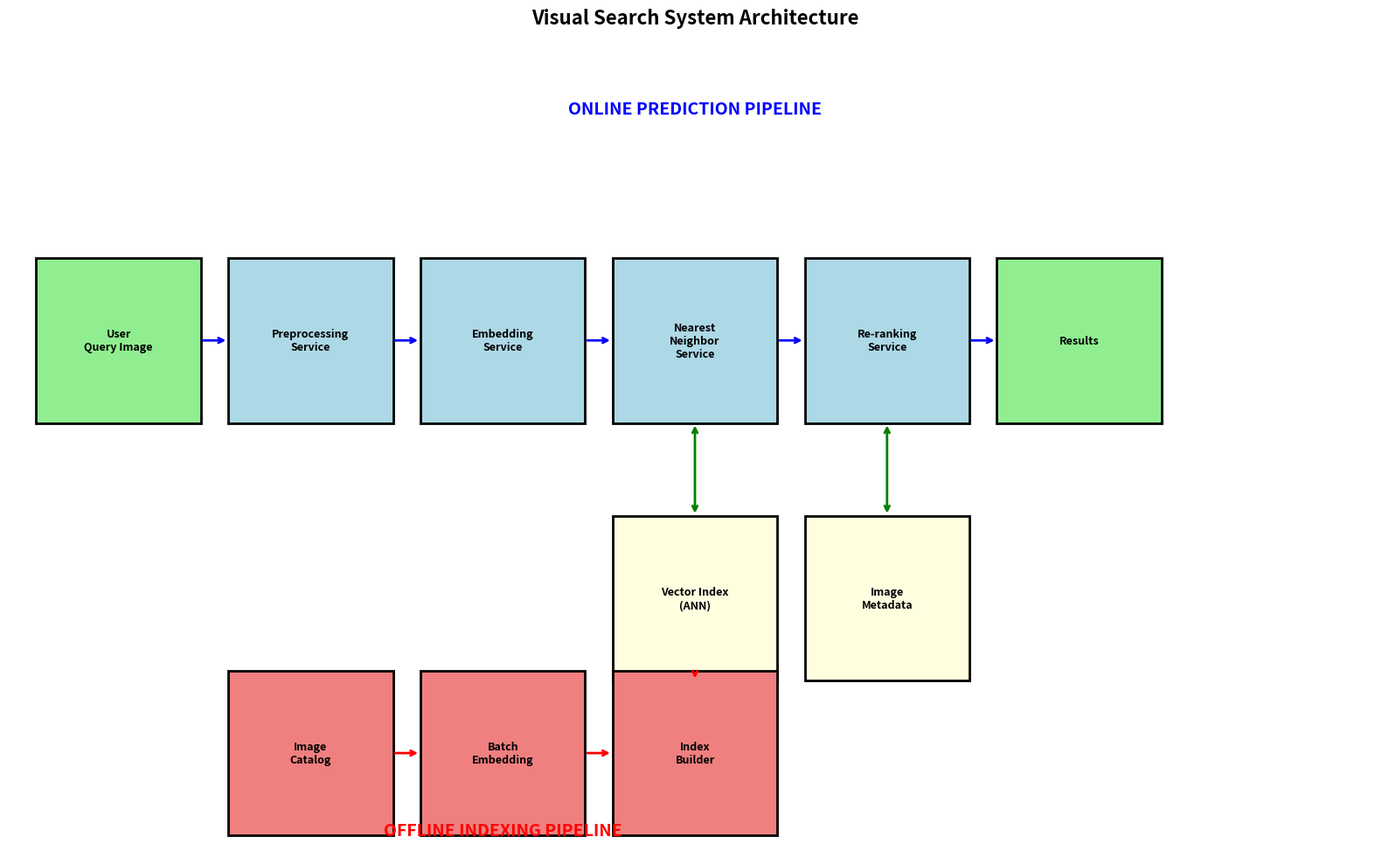
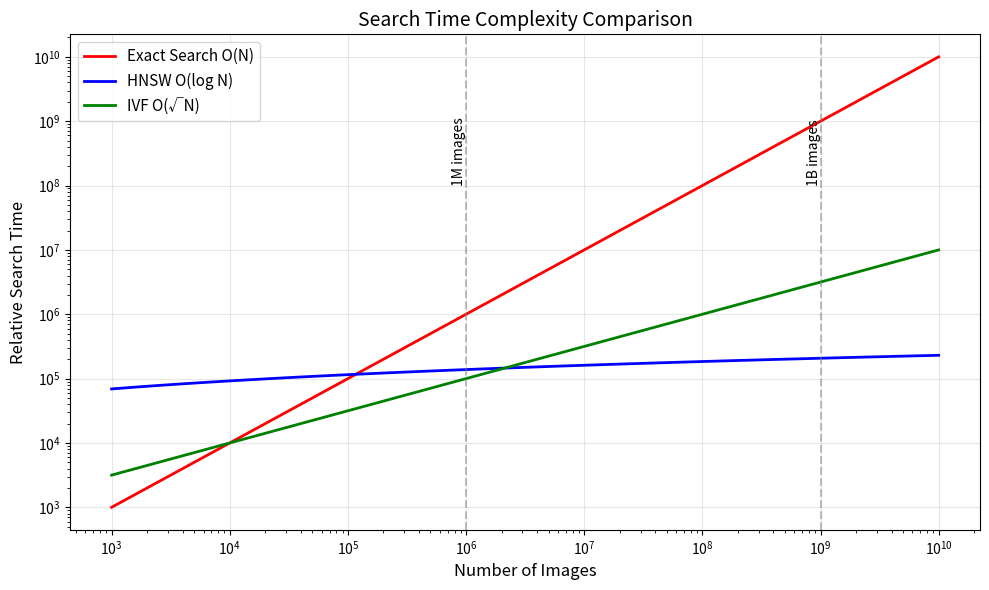
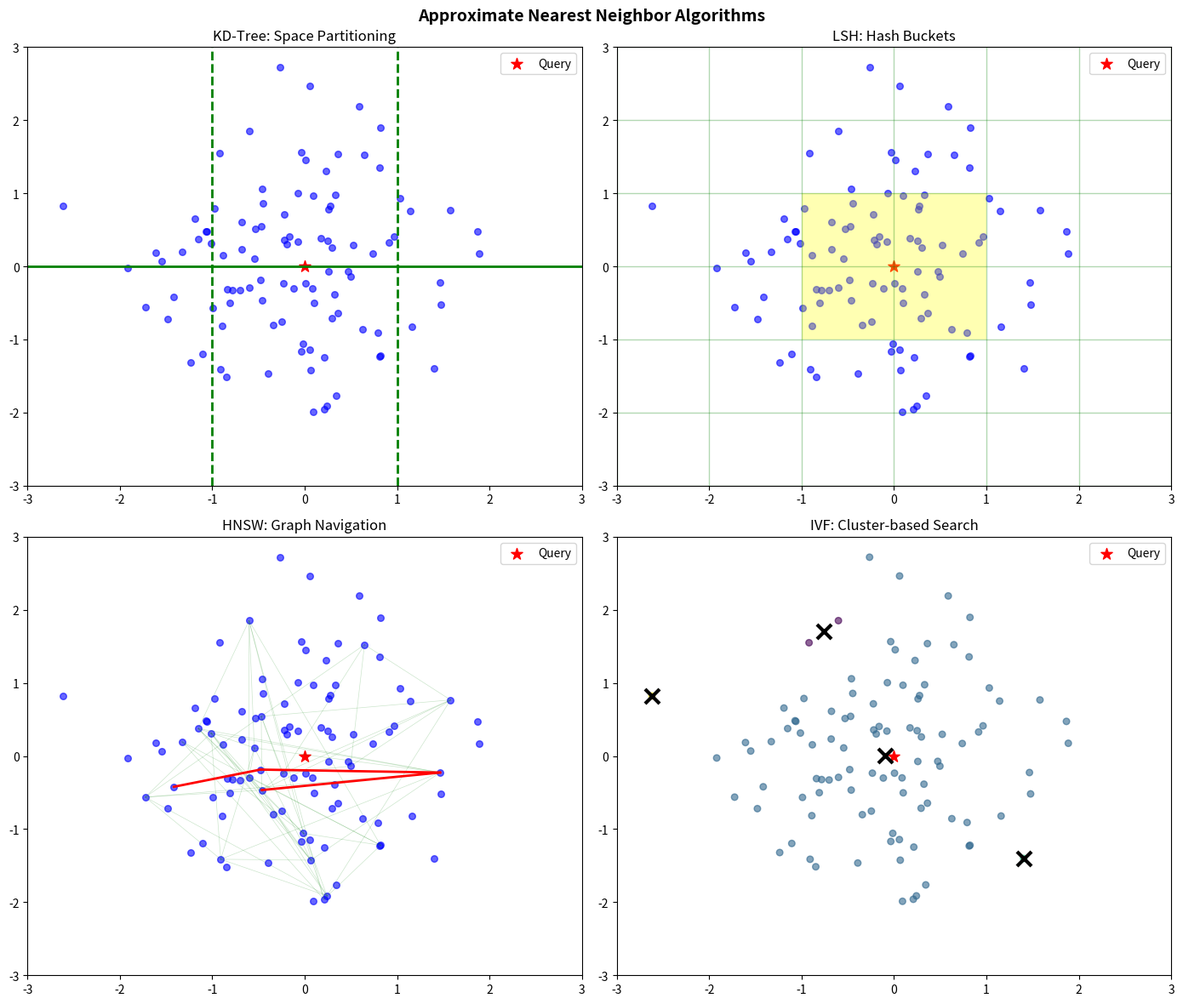
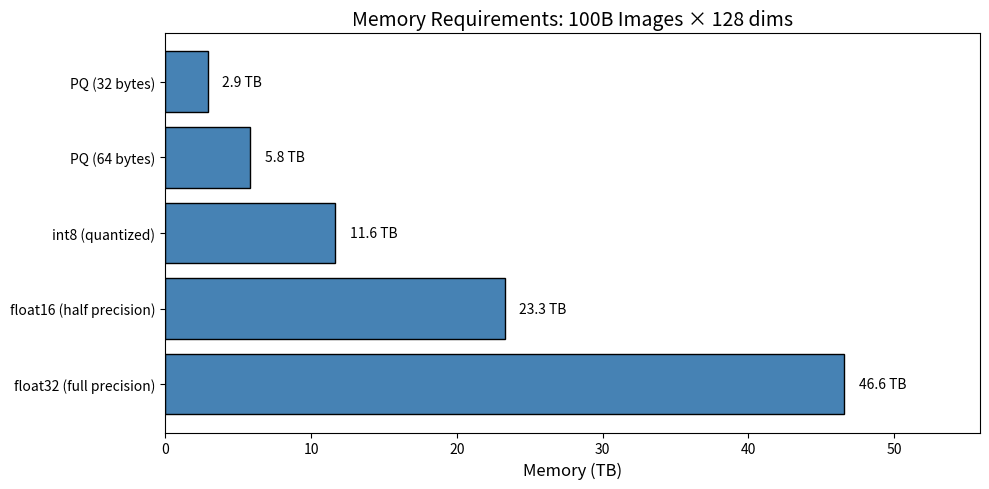
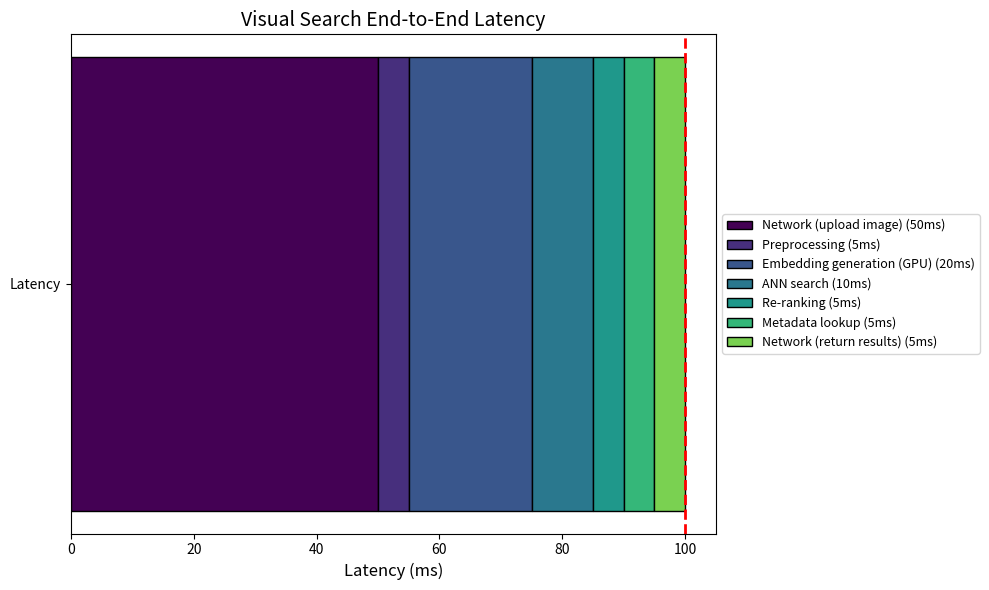

Recreate these plots in Python, in order.
import numpy as np
import matplotlib.pyplot as plt
import time
from typing import List, Tuple, Dict
from dataclasses import dataclass

def visualize_system_architecture():
    """Visualize the visual search system architecture"""
    fig, ax = plt.subplots(1, 1, figsize=(16, 10))
    
    # Colors
    colors = {
        'user': 'lightgreen',
        'online': 'lightblue',
        'storage': 'lightyellow',
        'offline': 'lightcoral'
    }
    
    # Online Pipeline Components
    components = [
        # User
        {'name': 'User\nQuery Image', 'pos': (0.08, 0.5), 'color': colors['user']},
        
        # Online Pipeline
        {'name': 'Preprocessing\nService', 'pos': (0.22, 0.5), 'color': colors['online']},
        {'name': 'Embedding\nService', 'pos': (0.36, 0.5), 'color': colors['online']},
        {'name': 'Nearest\nNeighbor\nService', 'pos': (0.50, 0.5), 'color': colors['online']},
        {'name': 'Re-ranking\nService', 'pos': (0.64, 0.5), 'color': colors['online']},
        {'name': 'Results', 'pos': (0.78, 0.5), 'color': colors['user']},
        
        # Storage
        {'name': 'Vector Index\n(ANN)', 'pos': (0.50, 0.25), 'color': colors['storage']},
        {'name': 'Image\nMetadata', 'pos': (0.64, 0.25), 'color': colors['storage']},
        
        # Offline Pipeline
        {'name': 'Image\nCatalog', 'pos': (0.22, 0.1), 'color': colors['offline']},
        {'name': 'Batch\nEmbedding', 'pos': (0.36, 0.1), 'color': colors['offline']},
        {'name': 'Index\nBuilder', 'pos': (0.50, 0.1), 'color': colors['offline']},
    ]
    
    # Draw components
    for comp in components:
        rect = plt.Rectangle(
            (comp['pos'][0] - 0.06, comp['pos'][1] - 0.08), 0.12, 0.16,
            facecolor=comp['color'], edgecolor='black', linewidth=2
        )
        ax.add_patch(rect)
        ax.text(comp['pos'][0], comp['pos'][1], comp['name'],
                ha='center', va='center', fontsize=9, fontweight='bold')
    
    # Draw arrows (Online Pipeline)
    online_arrows = [
        ((0.14, 0.5), (0.16, 0.5)),   # User to Preprocessing
        ((0.28, 0.5), (0.30, 0.5)),   # Preprocessing to Embedding
        ((0.42, 0.5), (0.44, 0.5)),   # Embedding to NN
        ((0.56, 0.5), (0.58, 0.5)),   # NN to Re-ranking
        ((0.70, 0.5), (0.72, 0.5)),   # Re-ranking to Results
    ]
    
    for start, end in online_arrows:
        ax.annotate('', xy=end, xytext=start,
                   arrowprops=dict(arrowstyle='->', color='blue', lw=2))
    
    # Draw arrows (Storage connections)
    ax.annotate('', xy=(0.50, 0.33), xytext=(0.50, 0.42),
               arrowprops=dict(arrowstyle='<->', color='green', lw=2))
    ax.annotate('', xy=(0.64, 0.33), xytext=(0.64, 0.42),
               arrowprops=dict(arrowstyle='<->', color='green', lw=2))
    
    # Draw arrows (Offline Pipeline)
    offline_arrows = [
        ((0.28, 0.1), (0.30, 0.1)),   # Catalog to Batch
        ((0.42, 0.1), (0.44, 0.1)),   # Batch to Index Builder
        ((0.50, 0.18), (0.50, 0.17)), # Index Builder to Vector Index
    ]
    
    for start, end in offline_arrows:
        ax.annotate('', xy=end, xytext=start,
                   arrowprops=dict(arrowstyle='->', color='red', lw=2))
    
    # Labels
    ax.text(0.5, 0.72, 'ONLINE PREDICTION PIPELINE', ha='center', fontsize=14, 
            fontweight='bold', color='blue')
    ax.text(0.36, 0.02, 'OFFLINE INDEXING PIPELINE', ha='center', fontsize=14, 
            fontweight='bold', color='red')
    
    ax.set_xlim(0, 1)
    ax.set_ylim(0, 0.8)
    ax.axis('off')
    ax.set_title('Visual Search System Architecture', fontsize=16, fontweight='bold')
    plt.tight_layout()
    plt.show()

visualize_system_architecture()

@dataclass
class ImageRequest:
    image_bytes: bytes
    crop_box: Tuple[int, int, int, int] = None  # (x1, y1, x2, y2)

class PreprocessingService:
    """
    Handles image preprocessing for the embedding model.
    """
    def __init__(self, target_size=(224, 224), normalize=True):
        self.target_size = target_size
        self.normalize = normalize
        self.mean = np.array([0.485, 0.456, 0.406])
        self.std = np.array([0.229, 0.224, 0.225])
    
    def preprocess(self, image: np.ndarray, crop_box: Tuple = None) -> np.ndarray:
        """
        Preprocess image for embedding model.
        
        Steps:
        1. Apply crop if specified
        2. Resize to target size
        3. Convert to RGB if needed
        4. Normalize pixel values
        """
        # Simulate preprocessing
        processed = {
            'original_shape': image.shape,
            'crop_applied': crop_box is not None,
            'target_size': self.target_size,
            'normalized': self.normalize
        }
        return processed

# Example
preprocessing = PreprocessingService()
sample_image = np.random.randint(0, 255, (800, 600, 3), dtype=np.uint8)
result = preprocessing.preprocess(sample_image, crop_box=(100, 100, 400, 400))
print("Preprocessing Steps:")
for key, value in result.items():
    print(f"  {key}: {value}")

class EmbeddingService:
    """
    Generates image embeddings using the trained model.
    """
    def __init__(self, model_path: str, embedding_dim: int = 128):
        self.model_path = model_path
        self.embedding_dim = embedding_dim
        # In production, would load actual model here
        self.model = None
    
    def generate_embedding(self, preprocessed_image: np.ndarray) -> np.ndarray:
        """
        Generate embedding vector from preprocessed image.
        
        Returns:
            Normalized embedding vector of shape (embedding_dim,)
        """
        # Simulate embedding generation
        start_time = time.time()
        
        # In production: embedding = self.model.predict(preprocessed_image)
        embedding = np.random.randn(self.embedding_dim)
        
        # L2 normalize
        embedding = embedding / np.linalg.norm(embedding)
        
        latency = (time.time() - start_time) * 1000
        return embedding, latency

# Example
embedding_service = EmbeddingService("model.pt", embedding_dim=128)
embedding, latency = embedding_service.generate_embedding(np.zeros((224, 224, 3)))
print(f"Embedding shape: {embedding.shape}")
print(f"Embedding norm: {np.linalg.norm(embedding):.4f} (should be 1.0)")
print(f"Inference latency: {latency:.2f}ms")

class NearestNeighborService:
    """
    Retrieves similar images using ANN search.
    """
    def __init__(self, index, k: int = 100):
        self.index = index
        self.default_k = k
    
    def search(self, query_embedding: np.ndarray, k: int = None) -> List[Tuple[str, float]]:
        """
        Find k nearest neighbors.
        
        Returns:
            List of (image_id, similarity_score) tuples
        """
        if k is None:
            k = self.default_k
        
        # In production: results = self.index.search(query_embedding, k)
        # Simulate results
        results = [
            (f"img_{i:06d}", 1.0 - i * 0.01)
            for i in range(k)
        ]
        return results

# Example
nn_service = NearestNeighborService(None, k=10)
results = nn_service.search(np.random.randn(128))
print("Top 10 Nearest Neighbors:")
for img_id, score in results[:10]:
    print(f"  {img_id}: similarity = {score:.4f}")

class ReRankingService:
    """
    Re-ranks and filters search results based on business rules.
    """
    def __init__(self, filters: List[str] = None):
        self.filters = filters or []
    
    def rerank(self, results: List[Tuple[str, float]], 
               user_context: Dict = None) -> List[Tuple[str, float]]:
        """
        Apply re-ranking logic:
        1. Remove duplicates
        2. Filter inappropriate content
        3. Apply diversity (avoid too similar results)
        4. Boost/demote based on business rules
        """
        reranked = []
        seen_hashes = set()
        
        for img_id, score in results:
            # Simulate deduplication
            if img_id in seen_hashes:
                continue
            seen_hashes.add(img_id)
            
            # Simulate content filtering (skip 10% randomly)
            if np.random.random() < 0.1:
                continue
            
            reranked.append((img_id, score))
        
        return reranked

# Example
rerank_service = ReRankingService()
initial_results = [(f"img_{i}", 0.9 - i*0.05) for i in range(20)]
final_results = rerank_service.rerank(initial_results)

print(f"Initial results: {len(initial_results)}")
print(f"After re-ranking: {len(final_results)}")
print("\nFinal top 5:")
for img_id, score in final_results[:5]:
    print(f"  {img_id}: {score:.4f}")

class IndexingPipeline:
    """
    Batch processing pipeline for building the search index.
    """
    def __init__(self, embedding_service: EmbeddingService):
        self.embedding_service = embedding_service
    
    def process_catalog(self, image_paths: List[str], batch_size: int = 256):
        """
        Process all images in the catalog:
        1. Load images in batches
        2. Generate embeddings
        3. Store embeddings with image IDs
        """
        all_embeddings = []
        all_ids = []
        
        n_batches = (len(image_paths) + batch_size - 1) // batch_size
        
        for batch_idx in range(n_batches):
            start = batch_idx * batch_size
            end = min(start + batch_size, len(image_paths))
            batch_paths = image_paths[start:end]
            
            # Process batch
            for path in batch_paths:
                # Simulate: load image, preprocess, generate embedding
                embedding = np.random.randn(self.embedding_service.embedding_dim)
                embedding = embedding / np.linalg.norm(embedding)
                
                all_embeddings.append(embedding)
                all_ids.append(path)
        
        return np.array(all_embeddings), all_ids
    
    def build_index(self, embeddings: np.ndarray, ids: List[str]):
        """
        Build ANN index from embeddings.
        """
        index_info = {
            'num_vectors': len(ids),
            'embedding_dim': embeddings.shape[1],
            'index_type': 'HNSW',  # or IVF, etc.
            'memory_mb': (embeddings.nbytes / 1024 / 1024)
        }
        return index_info

# Example
indexing = IndexingPipeline(EmbeddingService("model.pt"))

# Simulate 10000 images
sample_paths = [f"images/img_{i:06d}.jpg" for i in range(10000)]
embeddings, ids = indexing.process_catalog(sample_paths, batch_size=1000)

print(f"Processed {len(ids)} images")
print(f"Embeddings shape: {embeddings.shape}")

index_info = indexing.build_index(embeddings, ids)
print("\nIndex Info:")
for key, value in index_info.items():
    print(f"  {key}: {value}")

def compare_search_complexity():
    """Visualize search complexity comparison"""
    n_values = np.logspace(3, 10, 100)  # 1K to 10B
    
    # Time complexity (relative)
    exact_time = n_values  # O(N)
    hnsw_time = np.log(n_values)  # O(log N)
    ivf_time = np.sqrt(n_values)  # O(sqrt N)
    
    fig, ax = plt.subplots(figsize=(10, 6))
    
    ax.loglog(n_values, exact_time, 'r-', linewidth=2, label='Exact Search O(N)')
    ax.loglog(n_values, hnsw_time * 1e4, 'b-', linewidth=2, label='HNSW O(log N)')
    ax.loglog(n_values, ivf_time * 1e2, 'g-', linewidth=2, label='IVF O(√N)')
    
    # Mark key points
    ax.axvline(x=1e6, color='gray', linestyle='--', alpha=0.5)
    ax.axvline(x=1e9, color='gray', linestyle='--', alpha=0.5)
    ax.text(1e6, 1e8, '1M images', rotation=90, va='bottom', ha='right')
    ax.text(1e9, 1e8, '1B images', rotation=90, va='bottom', ha='right')
    
    ax.set_xlabel('Number of Images', fontsize=12)
    ax.set_ylabel('Relative Search Time', fontsize=12)
    ax.set_title('Search Time Complexity Comparison', fontsize=14)
    ax.legend(fontsize=11)
    ax.grid(True, alpha=0.3)
    
    plt.tight_layout()
    plt.show()

compare_search_complexity()

def visualize_ann_algorithms():
    """Visualize different ANN approaches"""
    fig, axes = plt.subplots(2, 2, figsize=(14, 12))
    
    np.random.seed(42)
    points = np.random.randn(100, 2)
    query = np.array([0, 0])
    
    # 1. KD-Tree (space partitioning)
    ax1 = axes[0, 0]
    ax1.scatter(points[:, 0], points[:, 1], c='blue', alpha=0.6, s=30)
    ax1.scatter(*query, c='red', s=100, marker='*', label='Query')
    ax1.axhline(y=0, color='green', linewidth=2)
    ax1.axvline(x=-1, color='green', linewidth=2, linestyle='--')
    ax1.axvline(x=1, color='green', linewidth=2, linestyle='--')
    ax1.set_title('KD-Tree: Space Partitioning', fontsize=12)
    ax1.set_xlim(-3, 3)
    ax1.set_ylim(-3, 3)
    ax1.legend()
    
    # 2. LSH (hash buckets)
    ax2 = axes[0, 1]
    ax2.scatter(points[:, 0], points[:, 1], c='blue', alpha=0.6, s=30)
    ax2.scatter(*query, c='red', s=100, marker='*', label='Query')
    # Draw hash buckets
    for i in range(-3, 4):
        ax2.axhline(y=i, color='green', alpha=0.3, linewidth=1)
        ax2.axvline(x=i, color='green', alpha=0.3, linewidth=1)
    # Highlight query bucket
    rect = plt.Rectangle((-1, -1), 2, 2, fill=True, facecolor='yellow', alpha=0.3)
    ax2.add_patch(rect)
    ax2.set_title('LSH: Hash Buckets', fontsize=12)
    ax2.set_xlim(-3, 3)
    ax2.set_ylim(-3, 3)
    ax2.legend()
    
    # 3. HNSW (graph navigation)
    ax3 = axes[1, 0]
    ax3.scatter(points[:, 0], points[:, 1], c='blue', alpha=0.6, s=30)
    ax3.scatter(*query, c='red', s=100, marker='*', label='Query')
    # Draw graph connections (simplified)
    for i in range(20):
        for j in range(i+1, min(i+4, 20)):
            ax3.plot([points[i, 0], points[j, 0]], 
                    [points[i, 1], points[j, 1]], 
                    'g-', alpha=0.2, linewidth=0.5)
    # Highlight search path
    path_idx = [50, 30, 10, 5]
    for i in range(len(path_idx)-1):
        ax3.plot([points[path_idx[i], 0], points[path_idx[i+1], 0]], 
                [points[path_idx[i], 1], points[path_idx[i+1], 1]], 
                'r-', linewidth=2)
    ax3.set_title('HNSW: Graph Navigation', fontsize=12)
    ax3.set_xlim(-3, 3)
    ax3.set_ylim(-3, 3)
    ax3.legend()
    
    # 4. IVF (clustering)
    ax4 = axes[1, 1]
    # Assign clusters
    from scipy.cluster.hierarchy import fclusterdata
    clusters = fclusterdata(points, t=4, criterion='maxclust')
    ax4.scatter(points[:, 0], points[:, 1], c=clusters, cmap='viridis', alpha=0.6, s=30)
    ax4.scatter(*query, c='red', s=100, marker='*', label='Query')
    # Draw cluster centers
    for c in range(1, 5):
        mask = clusters == c
        center = points[mask].mean(axis=0)
        ax4.scatter(*center, c='black', s=150, marker='x', linewidths=3)
    ax4.set_title('IVF: Cluster-based Search', fontsize=12)
    ax4.set_xlim(-3, 3)
    ax4.set_ylim(-3, 3)
    ax4.legend()
    
    plt.suptitle('Approximate Nearest Neighbor Algorithms', fontsize=14, fontweight='bold')
    plt.tight_layout()
    plt.show()

visualize_ann_algorithms()

# Example: Faiss-like index configuration (pseudocode)
def faiss_index_configurations():
    """
    Common Faiss index configurations for different scales.
    """
    configs = [
        {
            'scale': 'Small (<1M vectors)',
            'index_type': 'IndexFlatL2',
            'description': 'Exact search, brute force',
            'recall': '100%',
            'memory': 'High (4 bytes × dim × N)',
            'speed': 'Slow'
        },
        {
            'scale': 'Medium (1-100M vectors)',
            'index_type': 'IndexIVFFlat',
            'description': 'Inverted file with flat quantizer',
            'recall': '95-99%',
            'memory': 'High',
            'speed': 'Fast'
        },
        {
            'scale': 'Large (100M-1B vectors)',
            'index_type': 'IndexIVFPQ',
            'description': 'IVF + Product Quantization',
            'recall': '90-95%',
            'memory': 'Low (compressed)',
            'speed': 'Very Fast'
        },
        {
            'scale': 'Any (best quality)',
            'index_type': 'IndexHNSWFlat',
            'description': 'Hierarchical NSW graph',
            'recall': '95-99%',
            'memory': 'High + graph overhead',
            'speed': 'Very Fast'
        }
    ]
    
    print("Faiss Index Configurations:")
    print("=" * 70)
    
    for config in configs:
        print(f"\n{config['scale']}")
        print(f"  Index Type: {config['index_type']}")
        print(f"  Description: {config['description']}")
        print(f"  Recall: {config['recall']}")
        print(f"  Memory: {config['memory']}")
        print(f"  Speed: {config['speed']}")

faiss_index_configurations()

def calculate_memory_requirements():
    """
    Calculate memory requirements for different configurations.
    """
    num_images = 100_000_000_000  # 100B images
    embedding_dim = 128
    
    configurations = [
        ('float32 (full precision)', 4),
        ('float16 (half precision)', 2),
        ('int8 (quantized)', 1),
        ('PQ (64 bytes)', 64 / embedding_dim),
        ('PQ (32 bytes)', 32 / embedding_dim),
    ]
    
    print(f"Memory Requirements for {num_images/1e9:.0f}B images × {embedding_dim} dims")
    print("=" * 60)
    
    results = []
    for name, bytes_per_dim in configurations:
        memory_bytes = num_images * embedding_dim * bytes_per_dim
        memory_tb = memory_bytes / (1024**4)
        results.append((name, memory_tb))
        print(f"{name:30s}: {memory_tb:>10.1f} TB")
    
    # Visualize
    fig, ax = plt.subplots(figsize=(10, 5))
    names, memory = zip(*results)
    bars = ax.barh(names, memory, color='steelblue', edgecolor='black')
    ax.set_xlabel('Memory (TB)', fontsize=12)
    ax.set_title('Memory Requirements: 100B Images × 128 dims', fontsize=14)
    
    for bar, mem in zip(bars, memory):
        ax.text(bar.get_width() + 1, bar.get_y() + bar.get_height()/2,
               f'{mem:.1f} TB', va='center', fontsize=10)
    
    ax.set_xlim(0, max(memory) * 1.2)
    plt.tight_layout()
    plt.show()

calculate_memory_requirements()

def explain_product_quantization():
    """Explain Product Quantization concept"""
    explanation = """
    PRODUCT QUANTIZATION (PQ)
    ═════════════════════════
    
    Original embedding: [v1, v2, v3, v4, ..., v128] (128 dims × 4 bytes = 512 bytes)
    
    Step 1: Split into M sub-vectors (e.g., M=8)
    ─────────────────────────────────────────────
    Sub-vector 1: [v1, ..., v16]
    Sub-vector 2: [v17, ..., v32]
    ...
    Sub-vector 8: [v113, ..., v128]
    
    Step 2: Learn K centroids for each sub-space (e.g., K=256)
    ─────────────────────────────────────────────────────────
    Codebook 1: 256 centroids in 16-dim space
    Codebook 2: 256 centroids in 16-dim space
    ...
    Codebook 8: 256 centroids in 16-dim space
    
    Step 3: Encode each sub-vector as nearest centroid index
    ─────────────────────────────────────────────────────────
    Original: [v1...v16] → Nearest centroid index: 42 (1 byte)
    
    Final encoding: 8 bytes total (8 sub-vectors × 1 byte each)
    
    COMPRESSION RATIO: 512 bytes → 8 bytes = 64× compression!
    
    SEARCH:
    1. Pre-compute distances from query to all centroids
    2. Approximate distance = sum of sub-vector distances
    3. Much faster than computing full distance!
    """
    print(explanation)

explain_product_quantization()

def latency_breakdown():
    """Typical latency breakdown for visual search"""
    components = [
        ('Network (upload image)', 50),
        ('Preprocessing', 5),
        ('Embedding generation (GPU)', 20),
        ('ANN search', 10),
        ('Re-ranking', 5),
        ('Metadata lookup', 5),
        ('Network (return results)', 5),
    ]
    
    names, latencies = zip(*components)
    total = sum(latencies)
    
    print("Visual Search Latency Breakdown")
    print("=" * 50)
    
    for name, latency in components:
        pct = (latency / total) * 100
        print(f"{name:35s}: {latency:>3d}ms ({pct:>5.1f}%)")
    
    print("=" * 50)
    print(f"{'TOTAL':35s}: {total:>3d}ms")
    
    # Visualize
    fig, ax = plt.subplots(figsize=(10, 6))
    colors = plt.cm.viridis(np.linspace(0, 0.8, len(components)))
    
    bottom = 0
    for (name, latency), color in zip(components, colors):
        ax.barh(['Latency'], [latency], left=bottom, color=color, edgecolor='black', 
               label=f"{name} ({latency}ms)")
        bottom += latency
    
    ax.set_xlabel('Latency (ms)', fontsize=12)
    ax.set_title('Visual Search End-to-End Latency', fontsize=14)
    ax.legend(loc='center left', bbox_to_anchor=(1, 0.5), fontsize=9)
    ax.axvline(x=100, color='red', linestyle='--', linewidth=2, label='Target: 100ms')
    
    plt.tight_layout()
    plt.show()

latency_breakdown()

def optimization_techniques():
    """
    List of optimization techniques for visual search serving.
    """
    techniques = """
    SERVING OPTIMIZATION TECHNIQUES
    ════════════════════════════════
    
    1. MODEL OPTIMIZATION
       ├── Model distillation (smaller model)
       ├── Quantization (FP16, INT8)
       ├── TensorRT/ONNX optimization
       └── Batch inference on GPU
    
    2. INDEX OPTIMIZATION
       ├── Use appropriate ANN algorithm
       ├── Tune nprobe/efSearch parameters
       ├── Shard index across machines
       └── Keep hot data in memory
    
    3. CACHING
       ├── Cache popular query embeddings
       ├── Cache search results
       └── CDN for image thumbnails
    
    4. INFRASTRUCTURE
       ├── GPU inference servers
       ├── Load balancing
       ├── Geographic distribution
       └── Auto-scaling
    
    5. PREPROCESSING
       ├── Client-side image resizing
       ├── Progressive image loading
       └── Async preprocessing pipeline
    """
    print(techniques)

optimization_techniques()

class VisualSearchPipeline:
    """
    Complete visual search prediction pipeline.
    """
    def __init__(self, config: Dict):
        self.preprocessing = PreprocessingService(
            target_size=config.get('image_size', (224, 224))
        )
        self.embedding = EmbeddingService(
            model_path=config.get('model_path', 'model.pt'),
            embedding_dim=config.get('embedding_dim', 128)
        )
        self.nn_service = NearestNeighborService(
            index=None,  # Would load actual index
            k=config.get('k', 100)
        )
        self.reranker = ReRankingService()
    
    def search(self, image: np.ndarray, crop_box: Tuple = None, 
               k: int = 10) -> Dict:
        """
        Execute visual search pipeline.
        
        Returns:
            Dict with results and timing info
        """
        timings = {}
        
        # Step 1: Preprocessing
        start = time.time()
        preprocessed = self.preprocessing.preprocess(image, crop_box)
        timings['preprocessing_ms'] = (time.time() - start) * 1000
        
        # Step 2: Generate embedding
        start = time.time()
        embedding, _ = self.embedding.generate_embedding(preprocessed)
        timings['embedding_ms'] = (time.time() - start) * 1000
        
        # Step 3: ANN search
        start = time.time()
        candidates = self.nn_service.search(embedding, k=k*2)
        timings['search_ms'] = (time.time() - start) * 1000
        
        # Step 4: Re-ranking
        start = time.time()
        results = self.reranker.rerank(candidates)
        timings['reranking_ms'] = (time.time() - start) * 1000
        
        timings['total_ms'] = sum(timings.values())
        
        return {
            'results': results[:k],
            'timings': timings,
            'num_candidates': len(candidates),
            'num_results': len(results[:k])
        }

# Example usage
config = {
    'image_size': (224, 224),
    'model_path': 'resnet50_embedding.pt',
    'embedding_dim': 128,
    'k': 100
}

pipeline = VisualSearchPipeline(config)

# Simulate search
sample_image = np.random.randint(0, 255, (640, 480, 3), dtype=np.uint8)
response = pipeline.search(sample_image, k=10)

print("Visual Search Response:")
print("=" * 50)
print(f"\nCandidates retrieved: {response['num_candidates']}")
print(f"Final results: {response['num_results']}")
print("\nTimings:")
for stage, ms in response['timings'].items():
    print(f"  {stage}: {ms:.2f}ms")
print("\nTop 5 Results:")
for img_id, score in response['results'][:5]:
    print(f"  {img_id}: similarity = {score:.4f}")

def serving_architecture_summary():
    summary = """
    ╔══════════════════════════════════════════════════════════════╗
    ║       VISUAL SEARCH SERVING ARCHITECTURE SUMMARY             ║
    ╠══════════════════════════════════════════════════════════════╣
    ║                                                              ║
    ║   ONLINE PIPELINE:                                           ║
    ║   User → Preprocess → Embed → ANN Search → Re-rank → Results║
    ║                                                              ║
    ║   OFFLINE PIPELINE:                                          ║
    ║   Catalog → Batch Embed → Build Index → Deploy               ║
    ║                                                              ║
    ║   ANN ALGORITHMS:                                            ║
    ║   ├── HNSW: Best recall, graph-based                        ║
    ║   ├── IVF: Fast, cluster-based                              ║
    ║   └── PQ: Memory efficient, 64× compression                 ║
    ║                                                              ║
    ║   OPTIMIZATION:                                              ║
    ║   ├── GPU inference for embeddings                          ║
    ║   ├── Quantization for memory                               ║
    ║   └── Caching for latency                                   ║
    ║                                                              ║
    ║   SCALE: 100B images, <100ms latency                        ║
    ║                                                              ║
    ╚══════════════════════════════════════════════════════════════╝
    """
    print(summary)

serving_architecture_summary()
